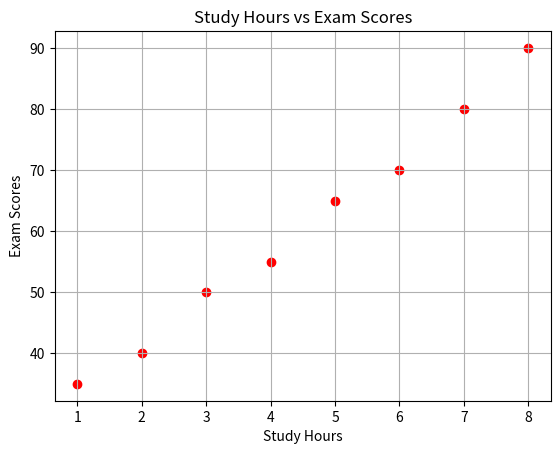

Generate this figure with matplotlib:
import matplotlib.pyplot as plt

study_hours = [1, 2, 3, 4, 5, 6, 7, 8]
scores = [35,40,50,55,65,70,80,90]

plt.scatter(
    study_hours,
    scores,
    color='red',
    marker='o',

)

plt.title('Study Hours vs Exam Scores')
plt.xlabel('Study Hours')
plt.ylabel('Exam Scores')
plt.grid(True)


plt.show()
